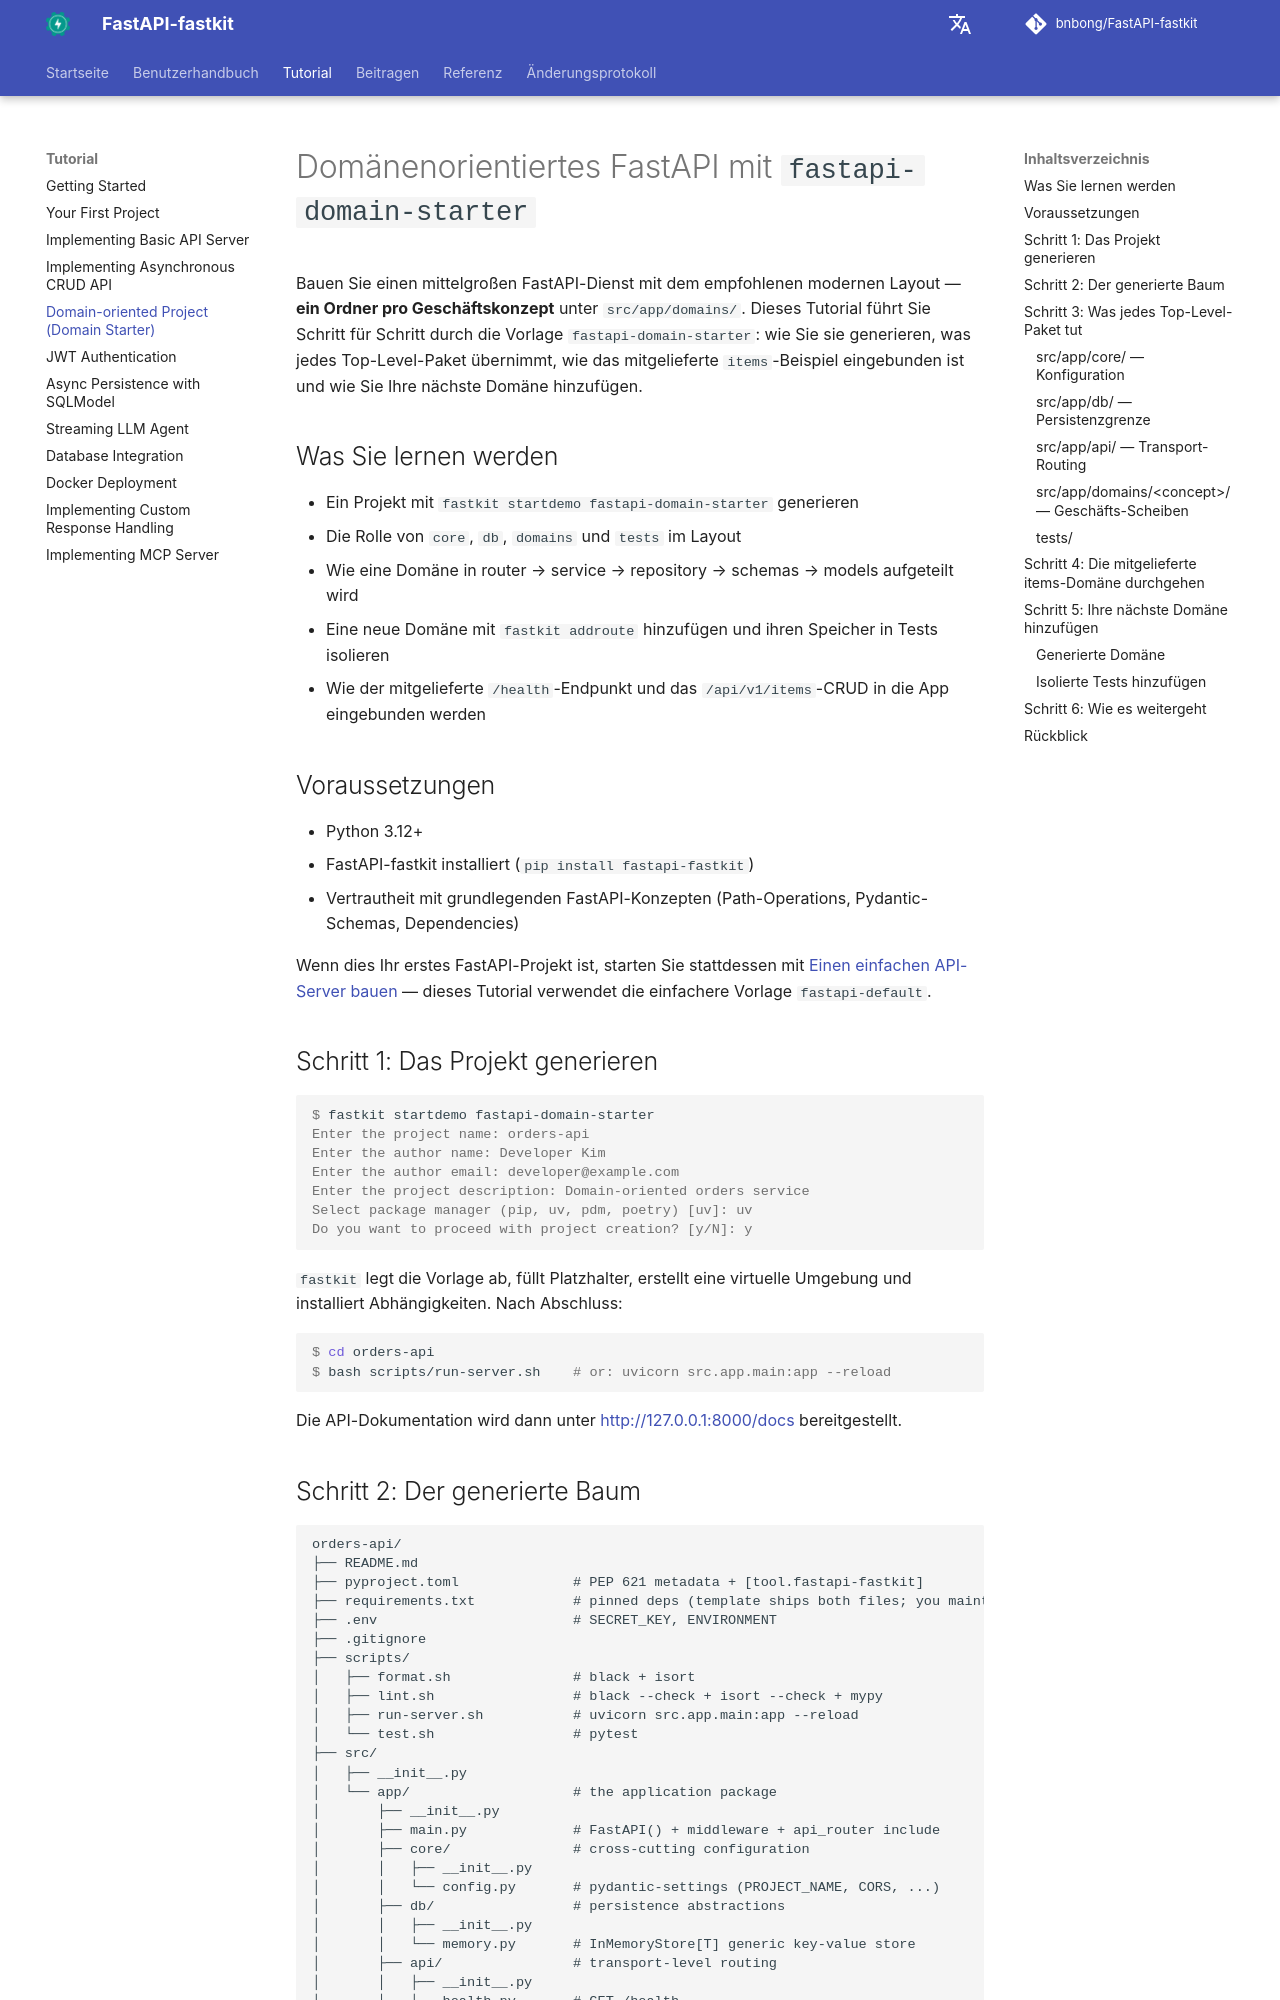

repository: bnbong/FastAPI-fastkit · page: de/tutorial/domain-starter/index.html · generator: mkdocs

# Domänenorientiertes FastAPI mit `fastapi-domain-starter`

Bauen Sie einen mittelgroßen FastAPI-Dienst mit dem empfohlenen modernen Layout — **ein Ordner pro Geschäftskonzept** unter `src/app/domains/`. Dieses Tutorial führt Sie Schritt für Schritt durch die Vorlage `fastapi-domain-starter`: wie Sie sie generieren, was jedes Top-Level-Paket übernimmt, wie das mitgelieferte `items`-Beispiel eingebunden ist und wie Sie Ihre nächste Domäne hinzufügen.

## Was Sie lernen werden

- Ein Projekt mit `fastkit startdemo fastapi-domain-starter` generieren
- Die Rolle von `core`, `db`, `domains` und `tests` im Layout
- Wie eine Domäne in router → service → repository → schemas → models aufgeteilt wird
- Eine neue Domäne mit `fastkit addroute` hinzufügen und ihren Speicher in Tests isolieren
- Wie der mitgelieferte `/health`-Endpunkt und das `/api/v1/items`-CRUD in die App eingebunden werden

## Voraussetzungen

- Python 3.12+
- FastAPI-fastkit installiert (`pip install fastapi-fastkit`)
- Vertrautheit mit grundlegenden FastAPI-Konzepten (Path-Operations, Pydantic-Schemas, Dependencies)

Wenn dies Ihr erstes FastAPI-Projekt ist, starten Sie stattdessen mit [Einen einfachen API-Server bauen](basic-api-server.md) — dieses Tutorial verwendet die einfachere Vorlage `fastapi-default`.

## Schritt 1: Das Projekt generieren

```console
$ fastkit startdemo fastapi-domain-starter
Enter the project name: orders-api
Enter the author name: Developer Kim
Enter the author email: developer@example.com
Enter the project description: Domain-oriented orders service
Select package manager (pip, uv, pdm, poetry) [uv]: uv
Do you want to proceed with project creation? [y/N]: y
```

`fastkit` legt die Vorlage ab, füllt Platzhalter, erstellt eine virtuelle Umgebung und installiert Abhängigkeiten. Nach Abschluss:

```console
$ cd orders-api
$ bash scripts/run-server.sh    # or: uvicorn src.app.main:app --reload
```

Die API-Dokumentation wird dann unter <http://127.0.0.1:8000/docs> bereitgestellt.
